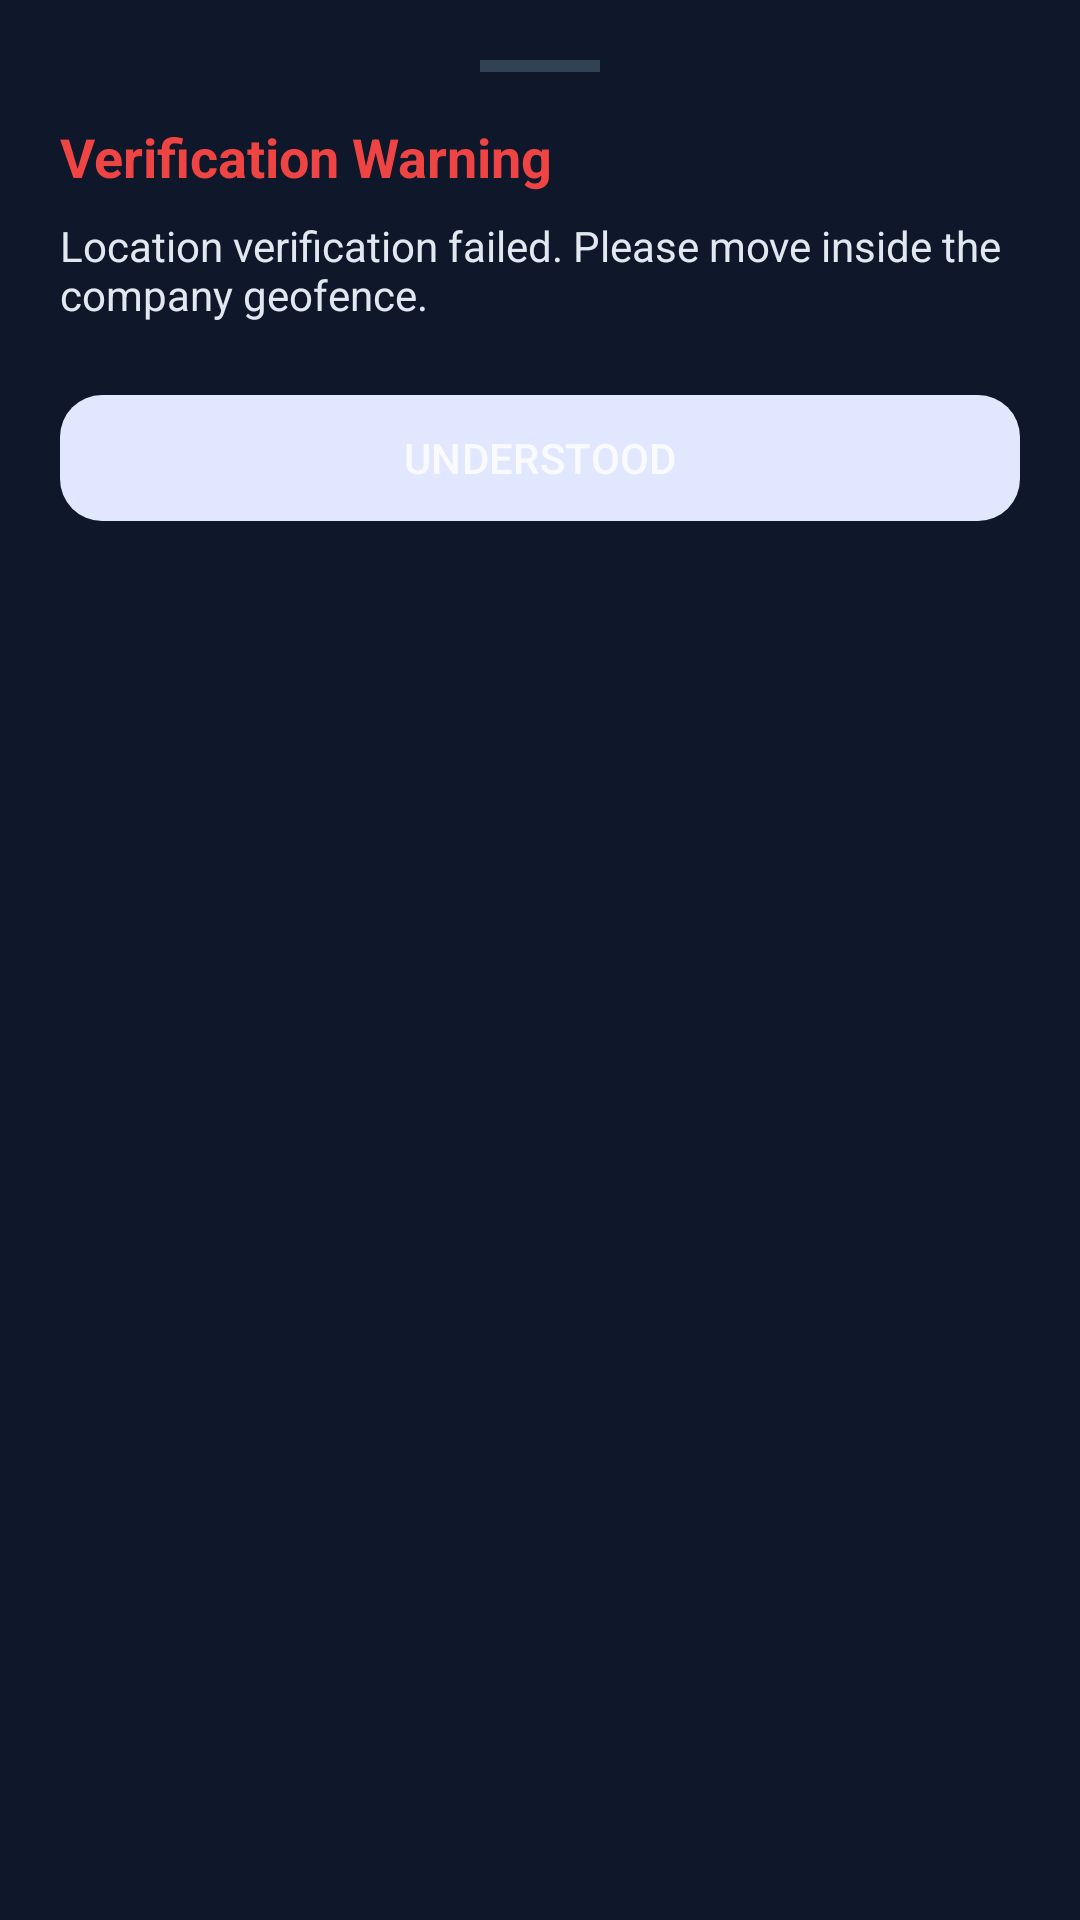

Reconstruct the res/layout file that produces this screen, plus the resources it refers to.
<!-- AndroidManifest.xml: application theme Theme.Attendance_system -->
<!-- res/layout/bottom_sheet_error.xml -->
<?xml version="1.0" encoding="utf-8"?>
<LinearLayout xmlns:android="http://schemas.android.com/apk/res/android"
    xmlns:app="http://schemas.android.com/apk/res-auto"
    android:layout_width="match_parent"
    android:layout_height="wrap_content"
    android:background="#0F172A"
    android:orientation="vertical"
    android:padding="20dp">

    <View
        android:layout_width="40dp"
        android:layout_height="4dp"
        android:layout_gravity="center_horizontal"
        android:background="#334155" />

    <TextView
        android:id="@+id/tvErrorTitle"
        android:layout_width="wrap_content"
        android:layout_height="wrap_content"
        android:layout_marginTop="16dp"
        android:text="Verification Warning"
        android:textColor="#EF4444"
        android:textSize="18sp"
        android:textStyle="bold" />

    <TextView
        android:id="@+id/tvErrorMessage"
        android:layout_width="match_parent"
        android:layout_height="wrap_content"
        android:layout_marginTop="8dp"
        android:text="Location verification failed. Please move inside the company geofence."
        android:textColor="#E2E8F0"
        android:textSize="14sp" />

    <com.google.android.material.button.MaterialButton
        android:id="@+id/btnDismissError"
        style="@style/Widget.Material3.Button.TonalButton"
        android:layout_width="match_parent"
        android:layout_height="50dp"
        android:layout_marginTop="20dp"
        android:text="UNDERSTOOD"
        android:textColor="#F8FAFC"
        app:cornerRadius="14dp" />

</LinearLayout>
<!-- resources referenced by this layout -->
<resources>
  <style name="Theme.Attendance_system" parent="Base.Theme.Attendance_system" />
  <style name="Base.Theme.Attendance_system" parent="Theme.Material3.DayNight.NoActionBar">
          <item name="colorPrimary">@color/primary</item>
          <item name="colorOnPrimary">@color/white</item>
          <item name="colorSurface">@color/surface</item>
          <item name="colorOnSurface">@color/text_primary</item>
          <item name="colorPrimaryContainer">#E0E7FF</item>
          <item name="colorSecondaryContainer">#E0E7FF</item>
          <item name="colorSecondary">@color/secondary</item>
          <item name="android:windowBackground">@color/background</item>
      </style>
  <color name="primary">#7C3AED</color>
  <color name="white">#FFFFFFFF</color>
  <color name="surface">#FFFFFF</color>
  <color name="text_primary">#0F172A</color>
  <color name="secondary">#059669</color>
  <color name="background">#F7F8FC</color>
</resources>
